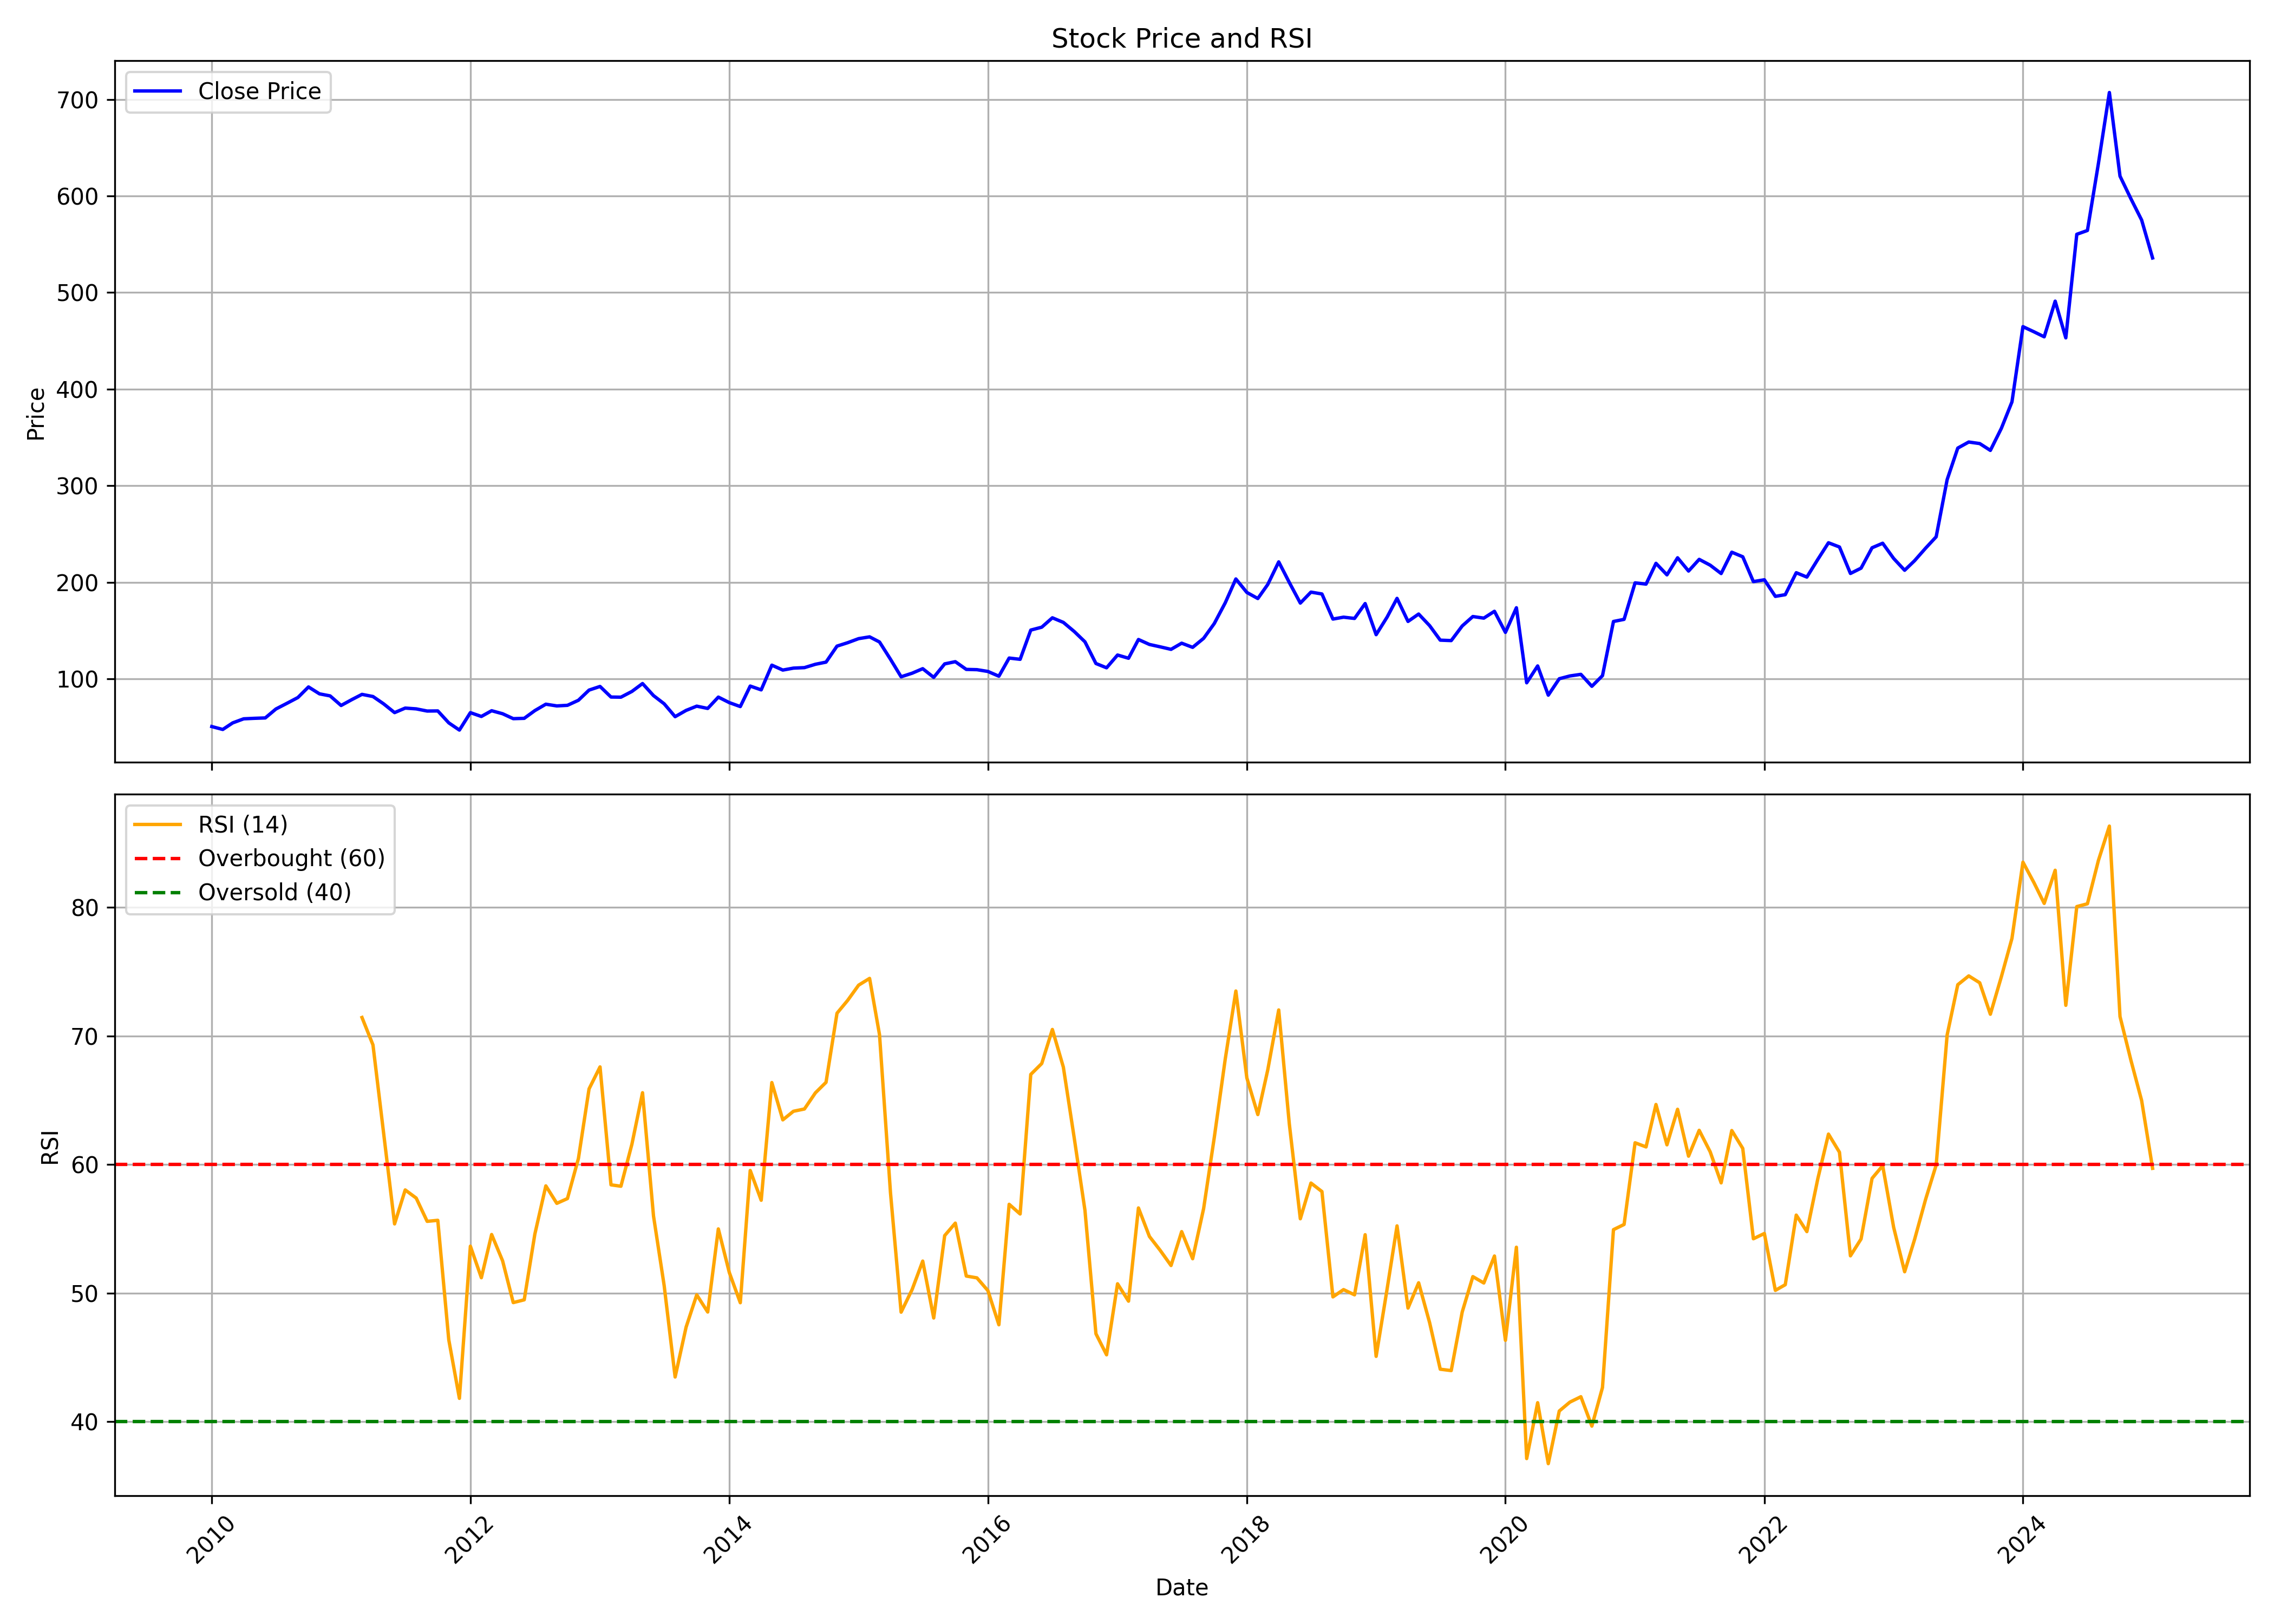

The table this chart was drawn from, first rows:
, date, symbol, open, high, low, close, volume, rsi
0, 2010-01-01, SHRIRAMFIN, 50.33, 54.1, 46.96, 50.53, 34580566, 
1, 2010-02-01, SHRIRAMFIN, 51.41, 54.26, 44, 47.52, 19655110, 
2, 2010-03-01, SHRIRAMFIN, 47.52, 57.36, 46.79, 54.33, 42224016, 
3, 2010-04-01, SHRIRAMFIN, 53.85, 59.42, 52.41, 58.54, 28797394, 
4, 2010-05-01, SHRIRAMFIN, 59.82, 66.54, 54.16, 59.05, 41222699, 
5, 2010-06-01, SHRIRAMFIN, 59.11, 62.41, 56.74, 59.46, 24438498, 
6, 2010-07-01, SHRIRAMFIN, 59.52, 69.79, 59.52, 68.71, 28194979, 
7, 2010-08-01, SHRIRAMFIN, 68.76, 82.86, 68.05, 74.58, 62697292, 
8, 2010-09-01, SHRIRAMFIN, 74.89, 84.03, 74.59, 80.58, 47114705, 
9, 2010-10-01, SHRIRAMFIN, 80.71, 92.13, 77.9, 91.55, 50368612, 
10, 2010-11-01, SHRIRAMFIN, 92.65, 93.38, 77.9, 84.4, 40695310, 
11, 2010-12-01, SHRIRAMFIN, 85.76, 91.55, 72.17, 82.28, 52519170, 
12, 2011-01-01, SHRIRAMFIN, 82.22, 84.56, 69.74, 72.35, 29554901, 
13, 2011-02-01, SHRIRAMFIN, 73.42, 81.64, 68.47, 78.57, 38494979, 
14, 2011-03-01, SHRIRAMFIN, 79.47, 86.64, 74.8, 83.86, 38987290, 71.43
15, 2011-04-01, SHRIRAMFIN, 85.33, 89.51, 81.35, 81.63, 30582016, 69.3
16, 2011-05-01, SHRIRAMFIN, 82.85, 82.91, 63.93, 74.07, 184789772, 62.46
17, 2011-06-01, SHRIRAMFIN, 74.3, 75.4, 61.63, 64.96, 77283716, 55.38
18, 2011-07-01, SHRIRAMFIN, 68.28, 76.99, 66.01, 69.65, 58512424, 58.02
19, 2011-08-01, SHRIRAMFIN, 70.46, 72.22, 60.41, 68.84, 63899964, 57.39
20, 2011-09-01, SHRIRAMFIN, 68.84, 77.06, 64.05, 66.59, 48885392, 55.58
21, 2011-10-01, SHRIRAMFIN, 65.54, 69.43, 57.89, 66.71, 44251528, 55.66
22, 2011-11-01, SHRIRAMFIN, 65.49, 67.53, 53.29, 54.37, 53195049, 46.37
23, 2011-12-01, SHRIRAMFIN, 57.81, 64.94, 46.41, 46.88, 77365461, 41.81
24, 2012-01-01, SHRIRAMFIN, 47.03, 68.51, 46.38, 64.94, 60734472, 53.65
25, 2012-02-01, SHRIRAMFIN, 64.59, 68.59, 55.14, 60.99, 52426277, 51.19
26, 2012-03-01, SHRIRAMFIN, 58.83, 68.61, 57.37, 66.92, 23877499, 54.55
27, 2012-04-01, SHRIRAMFIN, 67.28, 69.07, 56.24, 63.8, 25654489, 52.5
28, 2012-05-01, SHRIRAMFIN, 63.8, 64.64, 52.92, 58.71, 31975126, 49.26
29, 2012-06-01, SHRIRAMFIN, 58.48, 59.59, 55.16, 59.04, 21615398, 49.48
30, 2012-07-01, SHRIRAMFIN, 61.2, 73.22, 59.34, 67.06, 23820881, 54.58
31, 2012-08-01, SHRIRAMFIN, 65.58, 74.33, 64.52, 73.68, 22903040, 58.33
32, 2012-09-01, SHRIRAMFIN, 73.08, 74.82, 69.16, 71.91, 29110542, 56.98
33, 2012-10-01, SHRIRAMFIN, 71.92, 77.67, 69.02, 72.52, 35701898, 57.35
34, 2012-11-01, SHRIRAMFIN, 72.52, 78.65, 69.93, 77.75, 36560600, 60.47
35, 2012-12-01, SHRIRAMFIN, 78.68, 91.39, 70.82, 88.29, 43954891, 65.87
36, 2013-01-01, SHRIRAMFIN, 89.04, 93.84, 84.63, 92.06, 29486987, 67.59
37, 2013-02-01, SHRIRAMFIN, 92.23, 93.19, 78.59, 81.09, 199819265, 58.41
38, 2013-03-01, SHRIRAMFIN, 80.19, 85.5, 77.43, 80.95, 31542702, 58.31
39, 2013-04-01, SHRIRAMFIN, 80.91, 87.72, 74.38, 86.89, 62140678, 61.58
40, 2013-05-01, SHRIRAMFIN, 86.89, 98.23, 84.6, 95.08, 75398494, 65.58
41, 2013-06-01, SHRIRAMFIN, 95, 96.17, 73.91, 82.58, 53716585, 55.99
42, 2013-07-01, SHRIRAMFIN, 84.03, 84.91, 71.52, 74.12, 58555240, 50.59
43, 2013-08-01, SHRIRAMFIN, 74.54, 76.77, 54.39, 60.76, 52365156, 43.47
44, 2013-09-01, SHRIRAMFIN, 60.01, 76.02, 57.44, 67.26, 43586170, 47.35
45, 2013-10-01, SHRIRAMFIN, 67.51, 73.23, 63.88, 71.65, 46155913, 49.86
46, 2013-11-01, SHRIRAMFIN, 72.08, 76.18, 63.69, 69.3, 30125107, 48.53
47, 2013-12-01, SHRIRAMFIN, 71.23, 82.04, 70.08, 81.03, 37505899, 54.99
48, 2014-01-01, SHRIRAMFIN, 81.56, 81.92, 71.58, 75.32, 33608561, 51.59
49, 2014-02-01, SHRIRAMFIN, 75.48, 76.14, 66.1, 71.23, 38155578, 49.25
50, 2014-03-01, SHRIRAMFIN, 72.16, 93.92, 68.19, 92.46, 79112856, 59.53
51, 2014-04-01, SHRIRAMFIN, 92.15, 100.5, 85.68, 88.52, 46287321, 57.22
52, 2014-05-01, SHRIRAMFIN, 88.52, 116.1, 83.97, 114.1, 84014712, 66.37
53, 2014-06-01, SHRIRAMFIN, 115, 123.2, 101.4, 109, 66870815, 63.47
54, 2014-07-01, SHRIRAMFIN, 112.3, 119.9, 104.6, 111, 50552496, 64.14
55, 2014-08-01, SHRIRAMFIN, 110.1, 118.3, 106.7, 111.5, 55987974, 64.31
56, 2014-09-01, SHRIRAMFIN, 110.8, 123.2, 109.8, 115, 64456051, 65.57
57, 2014-10-01, SHRIRAMFIN, 115.4, 117.6, 105.5, 117.2, 61121612, 66.39
58, 2014-11-01, SHRIRAMFIN, 118.2, 136.2, 115.6, 133.8, 103521478, 71.76
59, 2014-12-01, SHRIRAMFIN, 134.3, 151.7, 125.9, 137.4, 60698802, 72.76
... 121 more rows
